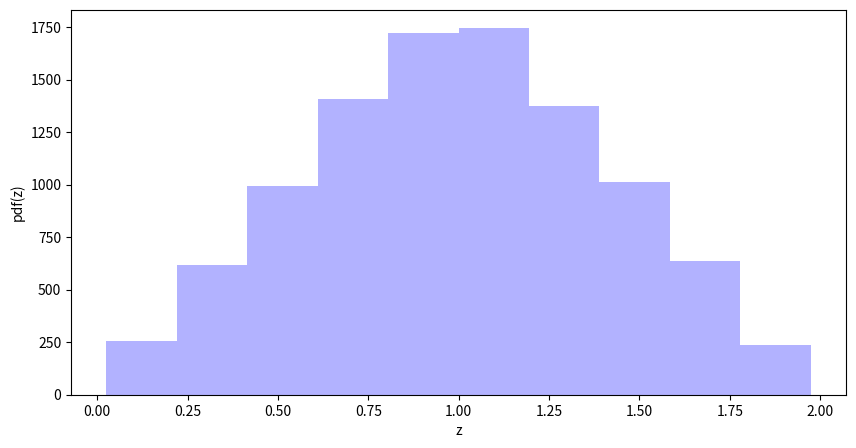

Write Python code to recreate this figure. (Note: this script raises an exception after producing the figure.)
import matplotlib.pyplot as plt
import numpy as np
from scipy.interpolate import InterpolatedUnivariateSpline


class pdf_triangolare:

    def __init__(self):

        self.x = None  # none indica ancora nessun valore
        # serve per gli array in cui non so ancora cosa mettere
        self.y = None
        self.z = None

    def campionare(self, n):

        self.x = np.random.rand(n)
        self.y = np.random.rand(n)
        self.z = self.x + self.y  # così ho generato n numeri con una distribuzione
        # triangolare tra 0 e 2

        plt.figure(figsize=(10, 5))
        plt.hist(self.z, bins=10, color="blue", alpha=0.3)
        plt.xlabel("z")
        plt.ylabel("pdf(z)")
        plt.show()

    def calcolo(self):

        scelta = int(input("Di quanti numeri vuoi conoscere il valore della pdf? "))

        z = 2 * np.random.rand(
            scelta
        )  # valuto la pdf di numeri generati casuali tra 0 e 2
        print(z)

        for i in range(scelta):

            point = z[i]

            if point > 0 and point < 1:
                u = point
                print(u)

            elif point < 2 and point > 1:
                u = 2 - point
                print(u)

            elif point > 2 or point < 0:
                u = 0
                print(0)

    def intervallo(
        self, z_inf, z_sup, prove
    ):  # definisco la probabilità di finire dentro
        # ad un intervallo

        self.z_inf = z_inf
        self.z_sup = z_sup
        self.prove = prove

        self.campionare(prove)  # posso chiamare un metodo dentro un altro
        # metodo scrivendo sempicemente self.campionare(prove)
        cont = 0
        cont = np.sum((self.z >= z_inf) & (self.z <= z_sup))  # al posto
        # del classico ciclo for dove ci metto for i in prove: z[i] > z_inf i++

        print(cont / prove)


triangolare = pdf_triangolare()
triangolare.campionare(10000)
triangolare.calcolo()
triangolare.intervallo(0.1, 0.2, 10000)
